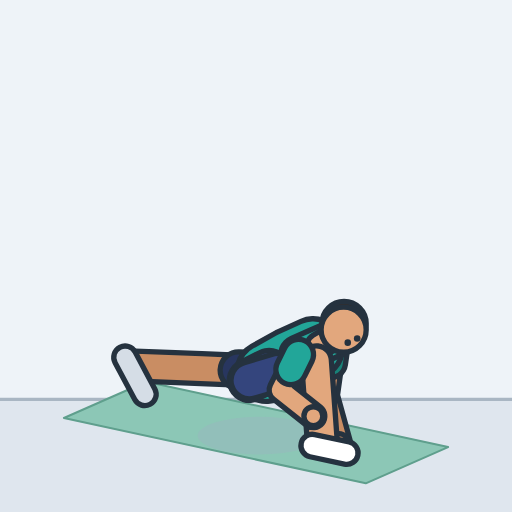
t = 0.00 s
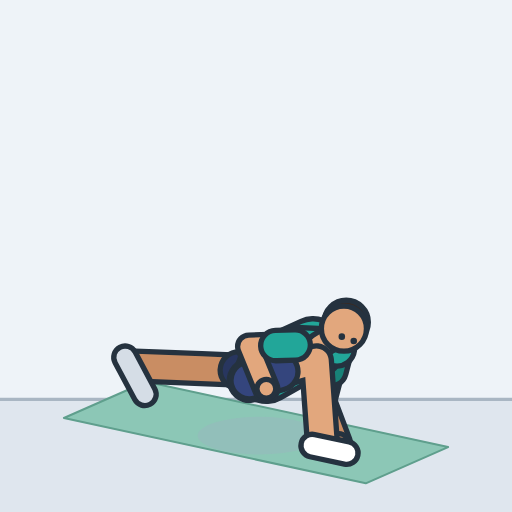
t = 0.49 s
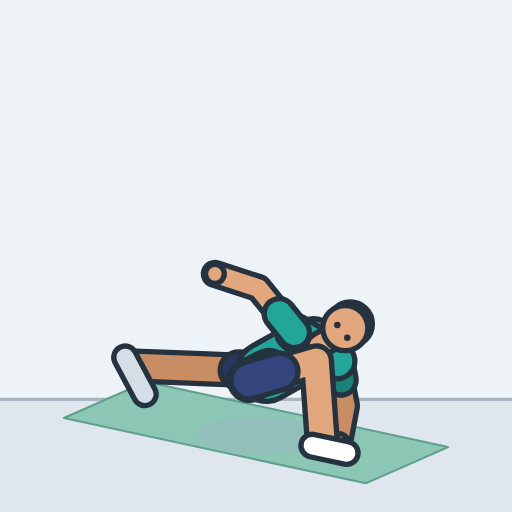
t = 1.01 s
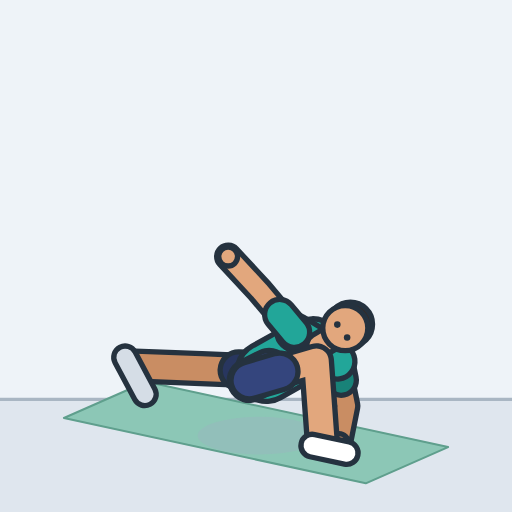
t = 1.49 s
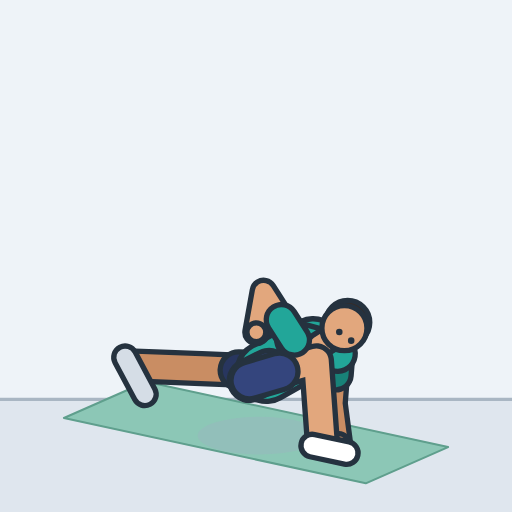
t = 2.01 s
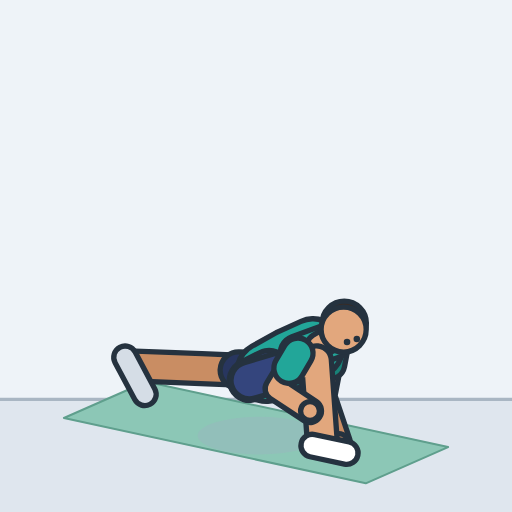
t = 2.45 s

The animated SVG that drew these frames (rendered in a browser with its animation timeline set to each time). Animation: 17 SMIL elements (animate=17); one cycle of 3.00 s, repeats indefinitely.

<svg xmlns="http://www.w3.org/2000/svg" width="260" height="260" viewBox="-125 -212.7 250 250" role="img" aria-label="World's greatest stretch"><style>.s{display:none}@media (prefers-reduced-motion:reduce){.a{display:none}.s{display:inline}}polyline{fill:none;stroke-linecap:round;stroke-linejoin:round}</style><rect x="-125" y="-212.7" width="250" height="250" fill="#eef3f8"/><g class="a"><rect x="-125" y="-17.7" width="250" height="55" fill="#dfe6ee"/><line x1="-125" y1="-17.7" x2="125" y2="-17.7" stroke="#a9b6c3" stroke-width="1.6"/><polygon points="-53.6,-26.3 93.8,5.6 53.6,23.3 -93.8,-8.6" fill="#8cc7b6" stroke="#5f9f8d" stroke-width="1" stroke-linejoin="round"/><ellipse cx="1.6" cy="0" rx="30.1" ry="9.2" fill="#9fb0c0" opacity="0.35"></ellipse><defs><polyline id="aarmL" points="38,-47.2 34.1,-19.5 40.5,3.6"><animate attributeName="points" dur="3s" repeatCount="indefinite" values="38,-47.2 34.1,-19.5 40.5,3.6;38,-47.2 34,-19.5 40.5,3.6;38,-47 33.8,-19.4 40.5,3.6;38.1,-46.9 33.4,-19.3 40.5,3.6;38.2,-46.6 32.9,-19.1 40.5,3.6;38.3,-46.3 32.4,-18.9 40.5,3.6;38.5,-45.9 31.9,-18.7 40.5,3.6;38.6,-45.5 31.4,-18.5 40.5,3.6;38.8,-45 31.1,-18.2 40.5,3.6;39,-44.5 30.9,-17.8 40.5,3.6;39.1,-43.9 31.1,-17.5 40.5,3.6;39.3,-43.3 31.6,-17.2 40.5,3.6;39.5,-42.7 32.5,-16.9 40.5,3.6;39.6,-42 33.7,-16.5 40.5,3.6;39.7,-41.4 35,-16.2 40.5,3.6;39.8,-40.7 36.4,-16 40.5,3.6;39.8,-40.1 37.7,-15.7 40.5,3.6;39.9,-39.5 38.9,-15.5 40.5,3.6;39.9,-39 40,-15.3 40.5,3.6;39.9,-38.4 40.9,-15.1 40.5,3.6;39.9,-38 41.7,-14.9 40.5,3.6;39.9,-37.5 42.3,-14.8 40.5,3.6;39.8,-37.2 42.9,-14.7 40.5,3.6;39.8,-36.8 43.3,-14.6 40.5,3.6;39.8,-36.6 43.6,-14.6 40.5,3.6;39.7,-36.4 43.9,-14.5 40.5,3.6;39.7,-36.3 44,-14.5 40.5,3.6;39.7,-36.2 44.1,-14.5 40.5,3.6;39.7,-36.2 44.1,-14.5 40.5,3.6;39.7,-36.2 44.1,-14.5 40.5,3.6;39.7,-36.2 44.1,-14.5 40.5,3.6;39.7,-36.2 44.1,-14.5 40.5,3.6;39.7,-36.2 44.1,-14.5 40.5,3.6;39.7,-36.2 44.1,-14.5 40.5,3.6;39.7,-36.2 44.1,-14.5 40.5,3.6;39.7,-36.2 44.1,-14.5 40.5,3.6;39.7,-36.2 44.1,-14.5 40.5,3.6;39.7,-36.2 44.1,-14.5 40.5,3.6;39.7,-36.2 44.1,-14.5 40.5,3.6;39.7,-36.2 44.1,-14.5 40.5,3.6;39.7,-36.2 44.1,-14.5 40.5,3.6;39.7,-36.2 44.1,-14.5 40.5,3.6;39.7,-36.3 43.9,-14.5 40.5,3.6;39.8,-36.5 43.7,-14.6 40.5,3.6;39.8,-36.8 43.3,-14.6 40.5,3.6;39.8,-37.2 42.9,-14.7 40.5,3.6;39.9,-37.6 42.3,-14.8 40.5,3.6;39.9,-38 41.5,-15 40.5,3.6;39.9,-38.6 40.6,-15.1 40.5,3.6;39.9,-39.2 39.5,-15.3 40.5,3.6;39.9,-39.8 38.3,-15.6 40.5,3.6;39.8,-40.5 36.9,-15.9 40.5,3.6;39.7,-41.2 35.4,-16.2 40.5,3.6;39.6,-41.9 33.9,-16.5 40.5,3.6;39.5,-42.6 32.6,-16.8 40.5,3.6;39.3,-43.3 31.6,-17.2 40.5,3.6;39.1,-44 31,-17.6 40.5,3.6;38.9,-44.6 30.9,-17.9 40.5,3.6;38.8,-45.2 31.2,-18.3 40.5,3.6;38.6,-45.7 31.6,-18.6 40.5,3.6;38.4,-46.1 32.2,-18.8 40.5,3.6;38.2,-46.5 32.7,-19.1 40.5,3.6;38.1,-46.8 33.3,-19.3 40.5,3.6;38,-47 33.7,-19.4 40.5,3.6;38,-47.1 34,-19.5 40.5,3.6;38,-47.2 34.1,-19.5 40.5,3.6;38,-47.2 34.1,-19.5 40.5,3.6;38,-47.2 34.1,-19.5 40.5,3.6;38,-47.2 34.1,-19.5 40.5,3.6;38,-47.2 34.1,-19.5 40.5,3.6;38,-47.2 34.1,-19.5 40.5,3.6;38,-47.2 34.1,-19.5 40.5,3.6;38,-47.2 34.1,-19.5 40.5,3.6;38,-47.2 34.1,-19.5 40.5,3.6;38,-47.2 34.1,-19.5 40.5,3.6;38,-47.2 34.1,-19.5 40.5,3.6"/></polyline><polyline id="asleeveL" points="38,-47.2 36.3,-35.6"><animate attributeName="points" dur="3s" repeatCount="indefinite" values="38,-47.2 36.3,-35.6;38,-47.2 36.3,-35.5;38,-47 36.2,-35.4;38.1,-46.9 36.1,-35.3;38.2,-46.6 36,-35.1;38.3,-46.3 35.8,-34.8;38.5,-45.9 35.7,-34.5;38.6,-45.5 35.6,-34.1;38.8,-45 35.6,-33.7;39,-44.5 35.6,-33.3;39.1,-43.9 35.8,-32.8;39.3,-43.3 36.1,-32.3;39.5,-42.7 36.5,-31.8;39.6,-42 37.1,-31.3;39.7,-41.4 37.7,-30.8;39.8,-40.7 38.4,-30.3;39.8,-40.1 38.9,-29.9;39.9,-39.5 39.5,-29.4;39.9,-39 39.9,-29;39.9,-38.4 40.3,-28.6;39.9,-38 40.6,-28.3;39.9,-37.5 40.9,-28;39.8,-37.2 41.1,-27.7;39.8,-36.8 41.3,-27.5;39.8,-36.6 41.4,-27.3;39.7,-36.4 41.5,-27.2;39.7,-36.3 41.5,-27.1;39.7,-36.2 41.6,-27.1;39.7,-36.2 41.6,-27.1;39.7,-36.2 41.6,-27.1;39.7,-36.2 41.6,-27.1;39.7,-36.2 41.6,-27.1;39.7,-36.2 41.6,-27.1;39.7,-36.2 41.6,-27.1;39.7,-36.2 41.6,-27.1;39.7,-36.2 41.6,-27.1;39.7,-36.2 41.6,-27.1;39.7,-36.2 41.6,-27.1;39.7,-36.2 41.6,-27.1;39.7,-36.2 41.6,-27.1;39.7,-36.2 41.6,-27.1;39.7,-36.2 41.6,-27.1;39.7,-36.3 41.5,-27.2;39.8,-36.5 41.4,-27.3;39.8,-36.8 41.3,-27.5;39.8,-37.2 41.1,-27.7;39.9,-37.6 40.9,-28;39.9,-38 40.6,-28.3;39.9,-38.6 40.2,-28.7;39.9,-39.2 39.7,-29.2;39.9,-39.8 39.2,-29.6;39.8,-40.5 38.6,-30.1;39.7,-41.2 37.9,-30.7;39.6,-41.9 37.2,-31.2;39.5,-42.6 36.6,-31.8;39.3,-43.3 36.1,-32.3;39.1,-44 35.7,-32.9;38.9,-44.6 35.6,-33.4;38.8,-45.2 35.6,-33.9;38.6,-45.7 35.6,-34.3;38.4,-46.1 35.8,-34.7;38.2,-46.5 35.9,-35;38.1,-46.8 36.1,-35.2;38,-47 36.2,-35.4;38,-47.1 36.3,-35.5;38,-47.2 36.3,-35.6;38,-47.2 36.3,-35.6;38,-47.2 36.3,-35.6;38,-47.2 36.3,-35.6;38,-47.2 36.3,-35.6;38,-47.2 36.3,-35.6;38,-47.2 36.3,-35.6;38,-47.2 36.3,-35.6;38,-47.2 36.3,-35.6;38,-47.2 36.3,-35.6;38,-47.2 36.3,-35.6"/></polyline><circle id="ahandL" r="4.6" cx="40.5" cy="3.6"></circle><polyline id="alegL" points="6.5,-31.3 -26.7,-32.7 -59.2,-34"></polyline><polyline id="ashortsL" points="6.5,-31.3 -8.5,-31.9"></polyline><polyline id="afootL" points="-63.9,-38.2 -54.3,-20.2"></polyline><polyline id="atorso" points="5,-31.1 16.6,-37.6 27.9,-42.7"><animate attributeName="points" dur="3s" repeatCount="indefinite" values="5,-31.1 16.6,-37.6 27.9,-42.7;5,-31.1 16.6,-37.6 27.9,-42.7;5,-31.1 16.6,-37.6 27.9,-42.7;5,-31.1 16.6,-37.6 27.9,-42.7;5,-31.1 16.6,-37.6 27.9,-42.7;5,-31.1 16.6,-37.6 27.9,-42.7;5,-31.1 16.6,-37.6 27.9,-42.7;5,-31.1 16.6,-37.6 27.9,-42.7;5,-31.1 16.6,-37.6 27.9,-42.7;5,-31.1 16.6,-37.6 27.9,-42.7;5,-31.1 16.6,-37.6 27.9,-42.7;5,-31.1 16.6,-37.6 27.9,-42.7;5,-31.1 16.6,-37.6 27.9,-42.7;5,-31.1 16.6,-37.6 27.9,-42.7;5,-31.1 16.6,-37.6 27.9,-42.7;5,-31.1 16.6,-37.6 27.9,-42.7;5,-31.1 16.6,-37.6 27.9,-42.7;5,-31.1 16.6,-37.6 27.9,-42.7;5,-31.1 16.6,-37.6 27.9,-42.7;5,-31.1 16.6,-37.6 27.9,-42.7;5,-31.1 16.6,-37.6 27.9,-42.7;5,-31.1 16.6,-37.6 27.8,-42.7;5,-31.1 16.6,-37.6 27.8,-42.7;5,-31.1 16.6,-37.6 27.8,-42.7;5,-31.1 16.6,-37.6 27.8,-42.7;5,-31.1 16.6,-37.6 27.8,-42.7;5,-31.1 16.6,-37.6 27.8,-42.7;5,-31.1 16.6,-37.6 27.8,-42.7;5,-31.1 16.6,-37.6 27.8,-42.7;5,-31.1 16.6,-37.6 27.8,-42.7;5,-31.1 16.6,-37.6 27.8,-42.7;5,-31.1 16.6,-37.6 27.8,-42.7;5,-31.1 16.6,-37.6 27.8,-42.7;5,-31.1 16.6,-37.6 27.8,-42.7;5,-31.1 16.6,-37.6 27.8,-42.7;5,-31.1 16.6,-37.6 27.8,-42.7;5,-31.1 16.6,-37.6 27.8,-42.7;5,-31.1 16.6,-37.6 27.8,-42.7;5,-31.1 16.6,-37.6 27.8,-42.7;5,-31.1 16.6,-37.6 27.8,-42.7;5,-31.1 16.6,-37.6 27.8,-42.7;5,-31.1 16.6,-37.6 27.8,-42.7;5,-31.1 16.6,-37.6 27.8,-42.7;5,-31.1 16.6,-37.6 27.8,-42.7;5,-31.1 16.6,-37.6 27.8,-42.7;5,-31.1 16.6,-37.6 27.8,-42.7;5,-31.1 16.6,-37.6 27.8,-42.7;5,-31.1 16.6,-37.6 27.9,-42.7;5,-31.1 16.6,-37.6 27.9,-42.7;5,-31.1 16.6,-37.6 27.9,-42.7;5,-31.1 16.6,-37.6 27.9,-42.7;5,-31.1 16.6,-37.6 27.9,-42.7;5,-31.1 16.6,-37.6 27.9,-42.7;5,-31.1 16.6,-37.6 27.9,-42.7;5,-31.1 16.6,-37.6 27.9,-42.7;5,-31.1 16.6,-37.6 27.9,-42.7;5,-31.1 16.6,-37.6 27.9,-42.7;5,-31.1 16.6,-37.6 27.9,-42.7;5,-31.1 16.6,-37.6 27.9,-42.7;5,-31.1 16.6,-37.6 27.9,-42.7;5,-31.1 16.6,-37.6 27.9,-42.7;5,-31.1 16.6,-37.6 27.9,-42.7;5,-31.1 16.6,-37.6 27.9,-42.7;5,-31.1 16.6,-37.6 27.9,-42.7;5,-31.1 16.6,-37.6 27.9,-42.7;5,-31.1 16.6,-37.6 27.9,-42.7;5,-31.1 16.6,-37.6 27.9,-42.7;5,-31.1 16.6,-37.6 27.9,-42.7;5,-31.1 16.6,-37.6 27.9,-42.7;5,-31.1 16.6,-37.6 27.9,-42.7;5,-31.1 16.6,-37.6 27.9,-42.7;5,-31.1 16.6,-37.6 27.9,-42.7;5,-31.1 16.6,-37.6 27.9,-42.7;5,-31.1 16.6,-37.6 27.9,-42.7;5,-31.1 16.6,-37.6 27.9,-42.7;5,-31.1 16.6,-37.6 27.9,-42.7"/></polyline><polyline id="apelvis" points="6.5,-31.3 6.4,-31.8 -3.2,-27"></polyline><polyline id="ayoke" points="38,-47.2 30.1,-43.7 20.7,-39.6"><animate attributeName="points" dur="3s" repeatCount="indefinite" values="38,-47.2 30.1,-43.7 20.7,-39.6;38,-47.2 30.1,-43.7 20.7,-39.6;38,-47 30.1,-43.7 20.7,-39.7;38.1,-46.9 30.1,-43.7 20.6,-39.9;38.2,-46.6 30.1,-43.7 20.5,-40.2;38.3,-46.3 30,-43.7 20.4,-40.5;38.5,-45.9 30,-43.7 20.2,-40.8;38.6,-45.5 30,-43.7 20,-41.3;38.8,-45 30,-43.7 19.9,-41.8;39,-44.5 30,-43.7 19.7,-42.3;39.1,-43.9 30,-43.7 19.5,-42.9;39.3,-43.3 30,-43.7 19.3,-43.5;39.5,-42.7 30,-43.7 19.2,-44.1;39.6,-42 30,-43.7 19,-44.7;39.7,-41.4 30,-43.7 18.9,-45.4;39.8,-40.7 30,-43.7 18.8,-46;39.8,-40.1 30,-43.7 18.7,-46.6;39.9,-39.5 30,-43.7 18.7,-47.2;39.9,-39 30,-43.7 18.6,-47.8;39.9,-38.4 30,-43.7 18.6,-48.3;39.9,-38 30,-43.7 18.6,-48.8;39.9,-37.5 30,-43.7 18.6,-49.2;39.8,-37.2 30,-43.7 18.7,-49.6;39.8,-36.8 30,-43.7 18.7,-49.9;39.8,-36.6 30,-43.7 18.7,-50.1;39.7,-36.4 29.9,-43.7 18.7,-50.3;39.7,-36.3 29.9,-43.7 18.8,-50.5;39.7,-36.2 29.9,-43.7 18.8,-50.5;39.7,-36.2 29.9,-43.7 18.8,-50.5;39.7,-36.2 29.9,-43.7 18.8,-50.5;39.7,-36.2 29.9,-43.7 18.8,-50.5;39.7,-36.2 29.9,-43.7 18.8,-50.5;39.7,-36.2 29.9,-43.7 18.8,-50.5;39.7,-36.2 29.9,-43.7 18.8,-50.5;39.7,-36.2 29.9,-43.7 18.8,-50.5;39.7,-36.2 29.9,-43.7 18.8,-50.5;39.7,-36.2 29.9,-43.7 18.8,-50.5;39.7,-36.2 29.9,-43.7 18.8,-50.5;39.7,-36.2 29.9,-43.7 18.8,-50.5;39.7,-36.2 29.9,-43.7 18.8,-50.5;39.7,-36.2 29.9,-43.7 18.8,-50.5;39.7,-36.2 29.9,-43.7 18.8,-50.5;39.7,-36.3 29.9,-43.7 18.7,-50.4;39.8,-36.5 29.9,-43.7 18.7,-50.2;39.8,-36.8 30,-43.7 18.7,-49.9;39.8,-37.2 30,-43.7 18.7,-49.6;39.9,-37.6 30,-43.7 18.6,-49.2;39.9,-38 30,-43.7 18.6,-48.7;39.9,-38.6 30,-43.7 18.6,-48.1;39.9,-39.2 30,-43.7 18.6,-47.6;39.9,-39.8 30,-43.7 18.7,-46.9;39.8,-40.5 30,-43.7 18.8,-46.2;39.7,-41.2 30,-43.7 18.9,-45.6;39.6,-41.9 30,-43.7 19,-44.8;39.5,-42.6 30,-43.7 19.1,-44.1;39.3,-43.3 30,-43.7 19.3,-43.5;39.1,-44 30,-43.7 19.5,-42.8;38.9,-44.6 30,-43.7 19.7,-42.2;38.8,-45.2 30,-43.7 19.9,-41.6;38.6,-45.7 30,-43.7 20.1,-41.1;38.4,-46.1 30,-43.7 20.3,-40.6;38.2,-46.5 30.1,-43.7 20.4,-40.3;38.1,-46.8 30.1,-43.7 20.6,-40;38,-47 30.1,-43.7 20.7,-39.8;38,-47.1 30.1,-43.7 20.7,-39.6;38,-47.2 30.1,-43.7 20.7,-39.6;38,-47.2 30.1,-43.7 20.7,-39.6;38,-47.2 30.1,-43.7 20.7,-39.6;38,-47.2 30.1,-43.7 20.7,-39.6;38,-47.2 30.1,-43.7 20.7,-39.6;38,-47.2 30.1,-43.7 20.7,-39.6;38,-47.2 30.1,-43.7 20.7,-39.6;38,-47.2 30.1,-43.7 20.7,-39.6;38,-47.2 30.1,-43.7 20.7,-39.6;38,-47.2 30.1,-43.7 20.7,-39.6;38,-47.2 30.1,-43.7 20.7,-39.6"/></polyline><polyline id="aneck" points="30.8,-44 37.5,-48"><animate attributeName="points" dur="3s" repeatCount="indefinite" values="30.8,-44 37.5,-48;30.8,-44 37.5,-48;30.8,-44 37.5,-48;30.8,-44 37.5,-48;30.8,-44 37.5,-48;30.8,-44 37.5,-48;30.8,-44 37.5,-48.1;30.7,-44 37.5,-48.1;30.7,-44 37.5,-48.1;30.7,-44 37.5,-48.1;30.7,-44 37.5,-48.2;30.7,-44 37.5,-48.2;30.7,-44 37.5,-48.2;30.7,-44 37.5,-48.2;30.7,-44 37.5,-48.3;30.7,-44 37.5,-48.3;30.7,-44 37.6,-48.3;30.7,-44 37.6,-48.3;30.7,-44 37.6,-48.3;30.7,-44 37.6,-48.3;30.7,-44 37.7,-48.3;30.7,-44 37.7,-48.3;30.7,-44 37.7,-48.3;30.7,-44 37.7,-48.3;30.7,-44 37.7,-48.3;30.7,-44 37.7,-48.3;30.7,-44 37.7,-48.3;30.6,-44 37.8,-48.3;30.6,-44 37.8,-48.3;30.6,-44 37.8,-48.3;30.6,-44 37.8,-48.3;30.6,-44 37.8,-48.3;30.6,-44 37.8,-48.3;30.6,-44 37.8,-48.3;30.6,-44 37.8,-48.3;30.6,-44 37.8,-48.3;30.6,-44 37.8,-48.3;30.6,-44 37.8,-48.3;30.6,-44 37.8,-48.3;30.6,-44 37.8,-48.3;30.6,-44 37.8,-48.3;30.6,-44 37.7,-48.3;30.7,-44 37.7,-48.3;30.7,-44 37.7,-48.3;30.7,-44 37.7,-48.3;30.7,-44 37.7,-48.3;30.7,-44 37.7,-48.3;30.7,-44 37.6,-48.3;30.7,-44 37.6,-48.3;30.7,-44 37.6,-48.3;30.7,-44 37.6,-48.3;30.7,-44 37.6,-48.3;30.7,-44 37.5,-48.3;30.7,-44 37.5,-48.3;30.7,-44 37.5,-48.2;30.7,-44 37.5,-48.2;30.7,-44 37.5,-48.2;30.7,-44 37.5,-48.1;30.7,-44 37.5,-48.1;30.8,-44 37.5,-48.1;30.8,-44 37.5,-48.1;30.8,-44 37.5,-48;30.8,-44 37.5,-48;30.8,-44 37.5,-48;30.8,-44 37.5,-48;30.8,-44 37.5,-48;30.8,-44 37.5,-48;30.8,-44 37.5,-48;30.8,-44 37.5,-48;30.8,-44 37.5,-48;30.8,-44 37.5,-48;30.8,-44 37.5,-48;30.8,-44 37.5,-48;30.8,-44 37.5,-48;30.8,-44 37.5,-48;30.8,-44 37.5,-48"/></polyline><circle id="ahair" r="10.8" cx="43" cy="-54.7"><animate attributeName="cx" dur="3s" repeatCount="indefinite" values="43;43;43;43.1;43.1;43.2;43.2;43.3;43.4;43.5;43.7;43.8;44;44.2;44.4;44.6;44.8;44.9;45.1;45.3;45.5;45.6;45.8;45.9;46;46;46.1;46.1;46.1;46.1;46.1;46.1;46.1;46.1;46.1;46.1;46.1;46.1;46.1;46.1;46.1;46.1;46;46;45.9;45.8;45.6;45.4;45.3;45.1;44.8;44.6;44.4;44.2;44;43.8;43.7;43.5;43.4;43.3;43.2;43.1;43.1;43;43;43;43;43;43;43;43;43;43;43;43;43"/><animate attributeName="cy" dur="3s" repeatCount="indefinite" values="-54.7;-54.7;-54.8;-54.8;-54.9;-54.9;-55;-55.1;-55.1;-55.2;-55.3;-55.3;-55.3;-55.3;-55.3;-55.3;-55.2;-55.2;-55.1;-55;-54.9;-54.8;-54.7;-54.6;-54.5;-54.5;-54.4;-54.4;-54.4;-54.4;-54.4;-54.4;-54.4;-54.4;-54.4;-54.4;-54.4;-54.4;-54.4;-54.4;-54.4;-54.4;-54.5;-54.5;-54.6;-54.7;-54.8;-54.9;-55;-55.1;-55.2;-55.3;-55.3;-55.3;-55.3;-55.3;-55.3;-55.2;-55.1;-55;-55;-54.9;-54.8;-54.8;-54.7;-54.7;-54.7;-54.7;-54.7;-54.7;-54.7;-54.7;-54.7;-54.7;-54.7;-54.7"/></circle><circle id="ahead" r="11" cx="42.8" cy="-51.7"><animate attributeName="cx" dur="3s" repeatCount="indefinite" values="42.8;42.8;42.8;42.8;42.8;42.8;42.8;42.8;42.8;42.8;42.9;42.9;42.9;43;43;43.1;43.1;43.2;43.3;43.3;43.4;43.4;43.5;43.5;43.6;43.6;43.6;43.6;43.6;43.6;43.6;43.6;43.6;43.6;43.6;43.6;43.6;43.6;43.6;43.6;43.6;43.6;43.6;43.6;43.5;43.5;43.4;43.4;43.3;43.2;43.2;43.1;43;43;42.9;42.9;42.9;42.8;42.8;42.8;42.8;42.8;42.8;42.8;42.8;42.8;42.8;42.8;42.8;42.8;42.8;42.8;42.8;42.8;42.8;42.8"/><animate attributeName="cy" dur="3s" repeatCount="indefinite" values="-51.7;-51.7;-51.7;-51.7;-51.8;-51.8;-51.9;-51.9;-52;-52;-52.1;-52.2;-52.2;-52.3;-52.4;-52.4;-52.4;-52.5;-52.5;-52.5;-52.5;-52.5;-52.5;-52.5;-52.5;-52.5;-52.5;-52.5;-52.5;-52.5;-52.5;-52.5;-52.5;-52.5;-52.5;-52.5;-52.5;-52.5;-52.5;-52.5;-52.5;-52.5;-52.5;-52.5;-52.5;-52.5;-52.5;-52.5;-52.5;-52.5;-52.5;-52.4;-52.4;-52.3;-52.2;-52.2;-52.1;-52;-52;-51.9;-51.8;-51.8;-51.7;-51.7;-51.7;-51.7;-51.7;-51.7;-51.7;-51.7;-51.7;-51.7;-51.7;-51.7;-51.7;-51.7"/></circle><circle id="aeyeR" r="1.6" cx="44.8" cy="-45.4"><animate attributeName="cx" dur="3s" repeatCount="indefinite" values="44.8;44.8;44.7;44.6;44.4;44.2;44;43.7;43.4;43;42.7;42.3;42;41.6;41.3;41;40.7;40.5;40.3;40.1;40;39.9;39.8;39.8;39.8;39.7;39.7;39.7;39.7;39.7;39.7;39.7;39.7;39.7;39.7;39.7;39.7;39.7;39.7;39.7;39.7;39.7;39.7;39.8;39.8;39.8;39.9;40;40.2;40.4;40.6;40.9;41.2;41.5;41.9;42.3;42.7;43.1;43.5;43.8;44.1;44.4;44.6;44.7;44.8;44.8;44.8;44.8;44.8;44.8;44.8;44.8;44.8;44.8;44.8;44.8"/><animate attributeName="cy" dur="3s" repeatCount="indefinite" values="-45.4;-45.4;-45.5;-45.5;-45.7;-45.8;-46;-46.3;-46.5;-46.9;-47.3;-47.7;-48.2;-48.7;-49.3;-49.8;-50.4;-51;-51.5;-52;-52.5;-52.9;-53.3;-53.6;-53.8;-54;-54.2;-54.2;-54.2;-54.2;-54.2;-54.2;-54.2;-54.2;-54.2;-54.2;-54.2;-54.2;-54.2;-54.2;-54.2;-54.2;-54.1;-53.9;-53.6;-53.3;-52.9;-52.4;-51.9;-51.3;-50.7;-50.1;-49.4;-48.8;-48.3;-47.7;-47.2;-46.8;-46.5;-46.2;-45.9;-45.7;-45.6;-45.5;-45.4;-45.4;-45.4;-45.4;-45.4;-45.4;-45.4;-45.4;-45.4;-45.4;-45.4;-45.4"/></circle><circle id="aeyeL" r="1.6" cx="49.4" cy="-47.4"><animate attributeName="cx" dur="3s" repeatCount="indefinite" values="49.4;49.4;49.3;49.3;49.2;49.1;49;48.9;48.7;48.5;48.3;48.1;47.8;47.5;47.2;46.9;46.5;46.2;45.9;45.7;45.4;45.2;45;44.8;44.7;44.6;44.5;44.5;44.5;44.5;44.5;44.5;44.5;44.5;44.5;44.5;44.5;44.5;44.5;44.5;44.5;44.5;44.5;44.6;44.8;45;45.2;45.4;45.7;46.1;46.4;46.7;47.1;47.4;47.8;48.1;48.3;48.6;48.8;49;49.1;49.2;49.3;49.3;49.4;49.4;49.4;49.4;49.4;49.4;49.4;49.4;49.4;49.4;49.4;49.4"/><animate attributeName="cy" dur="3s" repeatCount="indefinite" values="-47.4;-47.4;-47.3;-47.3;-47.2;-47;-46.9;-46.7;-46.6;-46.4;-46.3;-46.2;-46.2;-46.1;-46.2;-46.2;-46.3;-46.5;-46.6;-46.8;-47;-47.2;-47.4;-47.5;-47.7;-47.8;-47.8;-47.9;-47.9;-47.9;-47.9;-47.9;-47.9;-47.9;-47.9;-47.9;-47.9;-47.9;-47.9;-47.9;-47.9;-47.9;-47.8;-47.7;-47.5;-47.4;-47.2;-46.9;-46.7;-46.6;-46.4;-46.3;-46.2;-46.1;-46.2;-46.2;-46.3;-46.5;-46.6;-46.8;-47;-47.1;-47.2;-47.3;-47.4;-47.4;-47.4;-47.4;-47.4;-47.4;-47.4;-47.4;-47.4;-47.4;-47.4;-47.4"/></circle><polyline id="alegR" points="-3.2,-27 29.5,-36.5 32.4,3.3"></polyline><polyline id="ashortsR" points="-3.2,-27 11.5,-31.3"></polyline><polyline id="afootR" points="27.5,4.9 44.3,8.5"></polyline><polyline id="aarmR" points="20.7,-39.6 12,-22.2 28,-9.5"><animate attributeName="points" dur="3s" repeatCount="indefinite" values="20.7,-39.6 12,-22.2 28,-9.5;20.7,-39.6 11.9,-22.4 27.8,-9.6;20.7,-39.7 11.6,-22.9 27.3,-9.7;20.6,-39.9 11.2,-23.6 26.5,-10;20.5,-40.2 10.7,-24.7 25.5,-10.4;20.4,-40.5 10,-26 24.2,-11;20.2,-40.8 9.1,-27.5 22.6,-11.7;20,-41.3 7.9,-29.2 20.8,-12.7;19.9,-41.8 6.4,-31.1 18.6,-13.8;19.7,-42.3 4.4,-33.2 16.1,-15.3;19.5,-42.9 2.1,-35.7 13.1,-17.1;19.3,-43.5 -0.5,-38.7 9.8,-19.3;19.2,-44.1 -2.9,-42.4 6,-22;19,-44.7 -4.8,-46.8 2.2,-25.4;18.9,-45.4 -5.6,-51.8 -1.6,-29.4;18.8,-46 -5.2,-56.8 -5.1,-34.1;18.7,-46.6 -3.8,-61.3 -8.2,-39.3;18.7,-47.2 -2,-65.1 -10.8,-45.1;18.6,-47.8 -0.1,-67.9 -12.8,-51;18.6,-48.3 1.4,-69.9 -14.3,-56.9;18.6,-48.8 2.4,-71.2 -15.5,-62.4;18.6,-49.2 2.7,-72 -16.6,-67.3;18.7,-49.6 2.6,-72.3 -17.7,-71.3;18.7,-49.9 2.3,-72.4 -18.7,-74.6;18.7,-50.1 1.7,-72.3 -19.5,-77;18.7,-50.3 1.3,-72.1 -20,-78.7;18.8,-50.5 0.9,-71.9 -20.3,-79.8;18.8,-50.5 0.7,-71.8 -20.5,-80.3;18.8,-50.5 1.7,-70.9 -13.6,-87.4;18.8,-50.5 1.7,-70.9 -13.6,-87.4;18.8,-50.5 1.7,-70.9 -13.6,-87.4;18.8,-50.5 1.7,-70.9 -13.6,-87.4;18.8,-50.5 1.7,-70.9 -13.6,-87.4;18.8,-50.5 1.7,-70.9 -13.6,-87.4;18.8,-50.5 1.7,-70.9 -13.6,-87.4;18.8,-50.5 1.7,-70.9 -13.6,-87.4;18.8,-50.5 1.7,-70.9 -13.6,-87.4;18.8,-50.5 1.7,-70.9 -13.6,-87.4;18.8,-50.5 1.7,-70.9 -13.6,-87.4;18.8,-50.5 1.7,-70.9 -13.6,-87.4;18.8,-50.5 1.7,-70.9 -13.6,-87.4;18.8,-50.5 0.9,-72 -20.3,-80.1;18.7,-50.4 1.6,-72.3 -19.8,-79;18.7,-50.2 2.5,-72.7 -18.8,-77.4;18.7,-49.9 3.4,-73.1 -17.5,-75.1;18.7,-49.6 4.4,-73.3 -15.7,-72.3;18.6,-49.2 5.1,-73.3 -13.5,-69;18.6,-48.7 5.6,-73.2 -10.8,-65.3;18.6,-48.1 5.8,-72.9 -7.5,-61.2;18.6,-47.6 5.6,-72.3 -3.8,-56.8;18.7,-46.9 4.5,-71 -0.4,-51.9;18.8,-46.2 1.4,-68 1.9,-46.2;18.9,-45.6 -3.3,-62.3 4.3,-40.3;19,-44.8 -7.7,-53.1 7.7,-35;19.1,-44.1 -8.7,-42.2 11.8,-30.7;19.3,-43.5 -6.1,-33.6 15.7,-27.1;19.5,-42.8 -2.2,-28.5 18.7,-23.9;19.7,-42.2 1.5,-25.9 20.9,-21;19.9,-41.6 4.5,-24.6 22.6,-18.3;20.1,-41.1 6.8,-23.8 24,-15.9;20.3,-40.6 8.5,-23.3 25.2,-13.9;20.4,-40.3 9.8,-22.9 26.2,-12.3;20.6,-40 10.8,-22.6 26.9,-11.1;20.7,-39.8 11.4,-22.4 27.5,-10.2;20.7,-39.6 11.8,-22.3 27.8,-9.7;20.7,-39.6 12,-22.2 28,-9.5;20.7,-39.6 12,-22.2 28,-9.5;20.7,-39.6 12,-22.2 28,-9.5;20.7,-39.6 12,-22.2 28,-9.5;20.7,-39.6 12,-22.2 28,-9.5;20.7,-39.6 12,-22.2 28,-9.5;20.7,-39.6 12,-22.2 28,-9.5;20.7,-39.6 12,-22.2 28,-9.5;20.7,-39.6 12,-22.2 28,-9.5;20.7,-39.6 12,-22.2 28,-9.5;20.7,-39.6 12,-22.2 28,-9.5"/></polyline><polyline id="asleeveR" points="20.7,-39.6 17.1,-32.3"><animate attributeName="points" dur="3s" repeatCount="indefinite" values="20.7,-39.6 17.1,-32.3;20.7,-39.6 17,-32.4;20.7,-39.7 16.9,-32.6;20.6,-39.9 16.7,-33.1;20.5,-40.2 16.4,-33.7;20.4,-40.5 16,-34.4;20.2,-40.8 15.5,-35.2;20,-41.3 14.9,-36.2;19.9,-41.8 14.2,-37.3;19.7,-42.3 13.3,-38.5;19.5,-42.9 12.2,-39.9;19.3,-43.5 11,-41.5;19.2,-44.1 9.9,-43.4;19,-44.7 9,-45.6;18.9,-45.4 8.6,-48;18.8,-46 8.7,-50.5;18.7,-46.6 9.2,-52.8;18.7,-47.2 10,-54.7;18.6,-47.8 10.8,-56.2;18.6,-48.3 11.4,-57.4;18.6,-48.8 11.8,-58.2;18.6,-49.2 12,-58.8;18.7,-49.6 11.9,-59.1;18.7,-49.9 11.8,-59.3;18.7,-50.1 11.6,-59.4;18.7,-50.3 11.4,-59.5;18.8,-50.5 11.3,-59.5;18.8,-50.5 11.2,-59.5;18.8,-50.5 11.6,-59.1;18.8,-50.5 11.6,-59.1;18.8,-50.5 11.6,-59.1;18.8,-50.5 11.6,-59.1;18.8,-50.5 11.6,-59.1;18.8,-50.5 11.6,-59.1;18.8,-50.5 11.6,-59.1;18.8,-50.5 11.6,-59.1;18.8,-50.5 11.6,-59.1;18.8,-50.5 11.6,-59.1;18.8,-50.5 11.6,-59.1;18.8,-50.5 11.6,-59.1;18.8,-50.5 11.6,-59.1;18.8,-50.5 11.3,-59.5;18.7,-50.4 11.5,-59.6;18.7,-50.2 11.9,-59.7;18.7,-49.9 12.3,-59.6;18.7,-49.6 12.7,-59.5;18.6,-49.2 13,-59.3;18.6,-48.7 13.2,-59;18.6,-48.1 13.3,-58.5;18.6,-47.6 13.2,-57.9;18.7,-46.9 12.7,-57;18.8,-46.2 11.5,-55.4;18.9,-45.6 9.6,-52.6;19,-44.8 7.8,-48.3;19.1,-44.1 7.4,-43.3;19.3,-43.5 8.6,-39.3;19.5,-42.8 10.4,-36.8;19.7,-42.2 12.1,-35.4;19.9,-41.6 13.4,-34.5;20.1,-41.1 14.5,-33.8;20.3,-40.6 15.3,-33.4;20.4,-40.3 16,-33;20.6,-40 16.5,-32.7;20.7,-39.8 16.8,-32.5;20.7,-39.6 17,-32.3;20.7,-39.6 17.1,-32.3;20.7,-39.6 17.1,-32.3;20.7,-39.6 17.1,-32.3;20.7,-39.6 17.1,-32.3;20.7,-39.6 17.1,-32.3;20.7,-39.6 17.1,-32.3;20.7,-39.6 17.1,-32.3;20.7,-39.6 17.1,-32.3;20.7,-39.6 17.1,-32.3;20.7,-39.6 17.1,-32.3;20.7,-39.6 17.1,-32.3"/></polyline><circle id="ahandR" r="4.6" cx="28" cy="-9.5"><animate attributeName="cx" dur="3s" repeatCount="indefinite" values="28;27.8;27.3;26.5;25.5;24.2;22.6;20.8;18.6;16.1;13.1;9.8;6;2.2;-1.6;-5.1;-8.2;-10.8;-12.8;-14.3;-15.5;-16.6;-17.7;-18.7;-19.5;-20;-20.3;-20.5;-13.6;-13.6;-13.6;-13.6;-13.6;-13.6;-13.6;-13.6;-13.6;-13.6;-13.6;-13.6;-13.6;-20.3;-19.8;-18.8;-17.5;-15.7;-13.5;-10.8;-7.5;-3.8;-0.4;1.9;4.3;7.7;11.8;15.7;18.7;20.9;22.6;24;25.2;26.2;26.9;27.5;27.8;28;28;28;28;28;28;28;28;28;28;28"/><animate attributeName="cy" dur="3s" repeatCount="indefinite" values="-9.5;-9.6;-9.7;-10;-10.4;-11;-11.7;-12.7;-13.8;-15.3;-17.1;-19.3;-22;-25.4;-29.4;-34.1;-39.3;-45.1;-51;-56.9;-62.4;-67.3;-71.3;-74.6;-77;-78.7;-79.8;-80.3;-87.4;-87.4;-87.4;-87.4;-87.4;-87.4;-87.4;-87.4;-87.4;-87.4;-87.4;-87.4;-87.4;-80.1;-79;-77.4;-75.1;-72.3;-69;-65.3;-61.2;-56.8;-51.9;-46.2;-40.3;-35;-30.7;-27.1;-23.9;-21;-18.3;-15.9;-13.9;-12.3;-11.1;-10.2;-9.7;-9.5;-9.5;-9.5;-9.5;-9.5;-9.5;-9.5;-9.5;-9.5;-9.5;-9.5"/></circle></defs><use href="#aarmL" stroke="#25323f" stroke-width="13.8"/><use href="#aarmL" stroke="#c98d63" stroke-width="8.6"/><use href="#asleeveL" stroke="#25323f" stroke-width="17.4"/><use href="#asleeveL" stroke="#188278" stroke-width="12.2"/><use href="#ahandL" fill="#c98d63" stroke="#25323f" stroke-width="2.6"/><use href="#alegL" stroke="#25323f" stroke-width="17.2"/><use href="#alegL" stroke="#c98d63" stroke-width="12"/><use href="#ashortsL" stroke="#25323f" stroke-width="20.6"/><use href="#ashortsL" stroke="#28365f" stroke-width="15.4"/><use href="#afootL" stroke="#25323f" stroke-width="13.7"/><use href="#afootL" stroke="#d5dde6" stroke-width="8.5"/><use href="#atorso" stroke="#25323f" stroke-width="31.3"/><use href="#atorso" stroke="#22a699" stroke-width="26.1"/><use href="#apelvis" stroke="#25323f" stroke-width="22.2"/><use href="#apelvis" stroke="#34457d" stroke-width="17"/><use href="#ayoke" stroke="#25323f" stroke-width="19.8"/><use href="#ayoke" stroke="#22a699" stroke-width="14.6"/><use href="#aneck" stroke="#25323f" stroke-width="14.2"/><use href="#aneck" stroke="#e2a77d" stroke-width="9"/><use href="#ahair" fill="#3a2a22" stroke="#25323f" stroke-width="2.6"/><use href="#ahead" fill="#e2a77d" stroke="#25323f" stroke-width="2.6"/><use href="#aeyeR" fill="#25323f"/><use href="#aeyeL" fill="#25323f"/><use href="#alegR" stroke="#25323f" stroke-width="17.2"/><use href="#alegR" stroke="#e2a77d" stroke-width="12"/><use href="#ashortsR" stroke="#25323f" stroke-width="20.6"/><use href="#ashortsR" stroke="#34457d" stroke-width="15.4"/><use href="#afootR" stroke="#25323f" stroke-width="13.7"/><use href="#afootR" stroke="#ffffff" stroke-width="8.5"/><use href="#aarmR" stroke="#25323f" stroke-width="13.8"/><use href="#aarmR" stroke="#e2a77d" stroke-width="8.6"/><use href="#asleeveR" stroke="#25323f" stroke-width="17.4"/><use href="#asleeveR" stroke="#22a699" stroke-width="12.2"/><use href="#ahandR" fill="#e2a77d" stroke="#25323f" stroke-width="2.6"/></g><g class="s"><rect x="-125" y="-17.7" width="250" height="55" fill="#dfe6ee"/><line x1="-125" y1="-17.7" x2="125" y2="-17.7" stroke="#a9b6c3" stroke-width="1.6"/><polygon points="-53.6,-26.3 93.8,5.6 53.6,23.3 -93.8,-8.6" fill="#8cc7b6" stroke="#5f9f8d" stroke-width="1" stroke-linejoin="round"/><ellipse cx="1.6" cy="0" rx="30.1" ry="9.2" fill="#9fb0c0" opacity="0.35"></ellipse><defs><polyline id="sarmL" points="39.7,-36.2 44.1,-14.5 40.5,3.6"></polyline><polyline id="ssleeveL" points="39.7,-36.2 41.6,-27.1"></polyline><circle id="shandL" r="4.6" cx="40.5" cy="3.6"></circle><polyline id="slegL" points="6.5,-31.3 -26.7,-32.7 -59.2,-34"></polyline><polyline id="sshortsL" points="6.5,-31.3 -8.5,-31.9"></polyline><polyline id="sfootL" points="-63.9,-38.2 -54.3,-20.2"></polyline><polyline id="storso" points="5,-31.1 16.6,-37.6 27.8,-42.7"></polyline><polyline id="spelvis" points="6.5,-31.3 6.4,-31.8 -3.2,-27"></polyline><polyline id="syoke" points="39.7,-36.2 29.9,-43.7 18.8,-50.5"></polyline><polyline id="sneck" points="30.6,-44 37.8,-48.3"></polyline><circle id="shair" r="10.8" cx="46.1" cy="-54.4"></circle><circle id="shead" r="11" cx="43.6" cy="-52.5"></circle><circle id="seyeR" r="1.6" cx="39.7" cy="-54.2"></circle><circle id="seyeL" r="1.6" cx="44.5" cy="-47.9"></circle><polyline id="slegR" points="-3.2,-27 29.5,-36.5 32.4,3.3"></polyline><polyline id="sshortsR" points="-3.2,-27 11.5,-31.3"></polyline><polyline id="sfootR" points="27.5,4.9 44.3,8.5"></polyline><polyline id="sarmR" points="18.8,-50.5 1.7,-70.9 -13.6,-87.4"></polyline><polyline id="ssleeveR" points="18.8,-50.5 11.6,-59.1"></polyline><circle id="shandR" r="4.6" cx="-13.6" cy="-87.4"></circle></defs><use href="#sarmL" stroke="#25323f" stroke-width="13.8"/><use href="#sarmL" stroke="#c98d63" stroke-width="8.6"/><use href="#ssleeveL" stroke="#25323f" stroke-width="17.4"/><use href="#ssleeveL" stroke="#188278" stroke-width="12.2"/><use href="#shandL" fill="#c98d63" stroke="#25323f" stroke-width="2.6"/><use href="#slegL" stroke="#25323f" stroke-width="17.2"/><use href="#slegL" stroke="#c98d63" stroke-width="12"/><use href="#sshortsL" stroke="#25323f" stroke-width="20.6"/><use href="#sshortsL" stroke="#28365f" stroke-width="15.4"/><use href="#sfootL" stroke="#25323f" stroke-width="13.7"/><use href="#sfootL" stroke="#d5dde6" stroke-width="8.5"/><use href="#storso" stroke="#25323f" stroke-width="31.3"/><use href="#storso" stroke="#22a699" stroke-width="26.1"/><use href="#spelvis" stroke="#25323f" stroke-width="22.2"/><use href="#spelvis" stroke="#34457d" stroke-width="17"/><use href="#syoke" stroke="#25323f" stroke-width="19.8"/><use href="#syoke" stroke="#22a699" stroke-width="14.6"/><use href="#sneck" stroke="#25323f" stroke-width="14.2"/><use href="#sneck" stroke="#e2a77d" stroke-width="9"/><use href="#shair" fill="#3a2a22" stroke="#25323f" stroke-width="2.6"/><use href="#shead" fill="#e2a77d" stroke="#25323f" stroke-width="2.6"/><use href="#seyeR" fill="#25323f"/><use href="#seyeL" fill="#25323f"/><use href="#slegR" stroke="#25323f" stroke-width="17.2"/><use href="#slegR" stroke="#e2a77d" stroke-width="12"/><use href="#sshortsR" stroke="#25323f" stroke-width="20.6"/><use href="#sshortsR" stroke="#34457d" stroke-width="15.4"/><use href="#sfootR" stroke="#25323f" stroke-width="13.7"/><use href="#sfootR" stroke="#ffffff" stroke-width="8.5"/><use href="#sarmR" stroke="#25323f" stroke-width="13.8"/><use href="#sarmR" stroke="#e2a77d" stroke-width="8.6"/><use href="#ssleeveR" stroke="#25323f" stroke-width="17.4"/><use href="#ssleeveR" stroke="#22a699" stroke-width="12.2"/><use href="#shandR" fill="#e2a77d" stroke="#25323f" stroke-width="2.6"/></g></svg>
